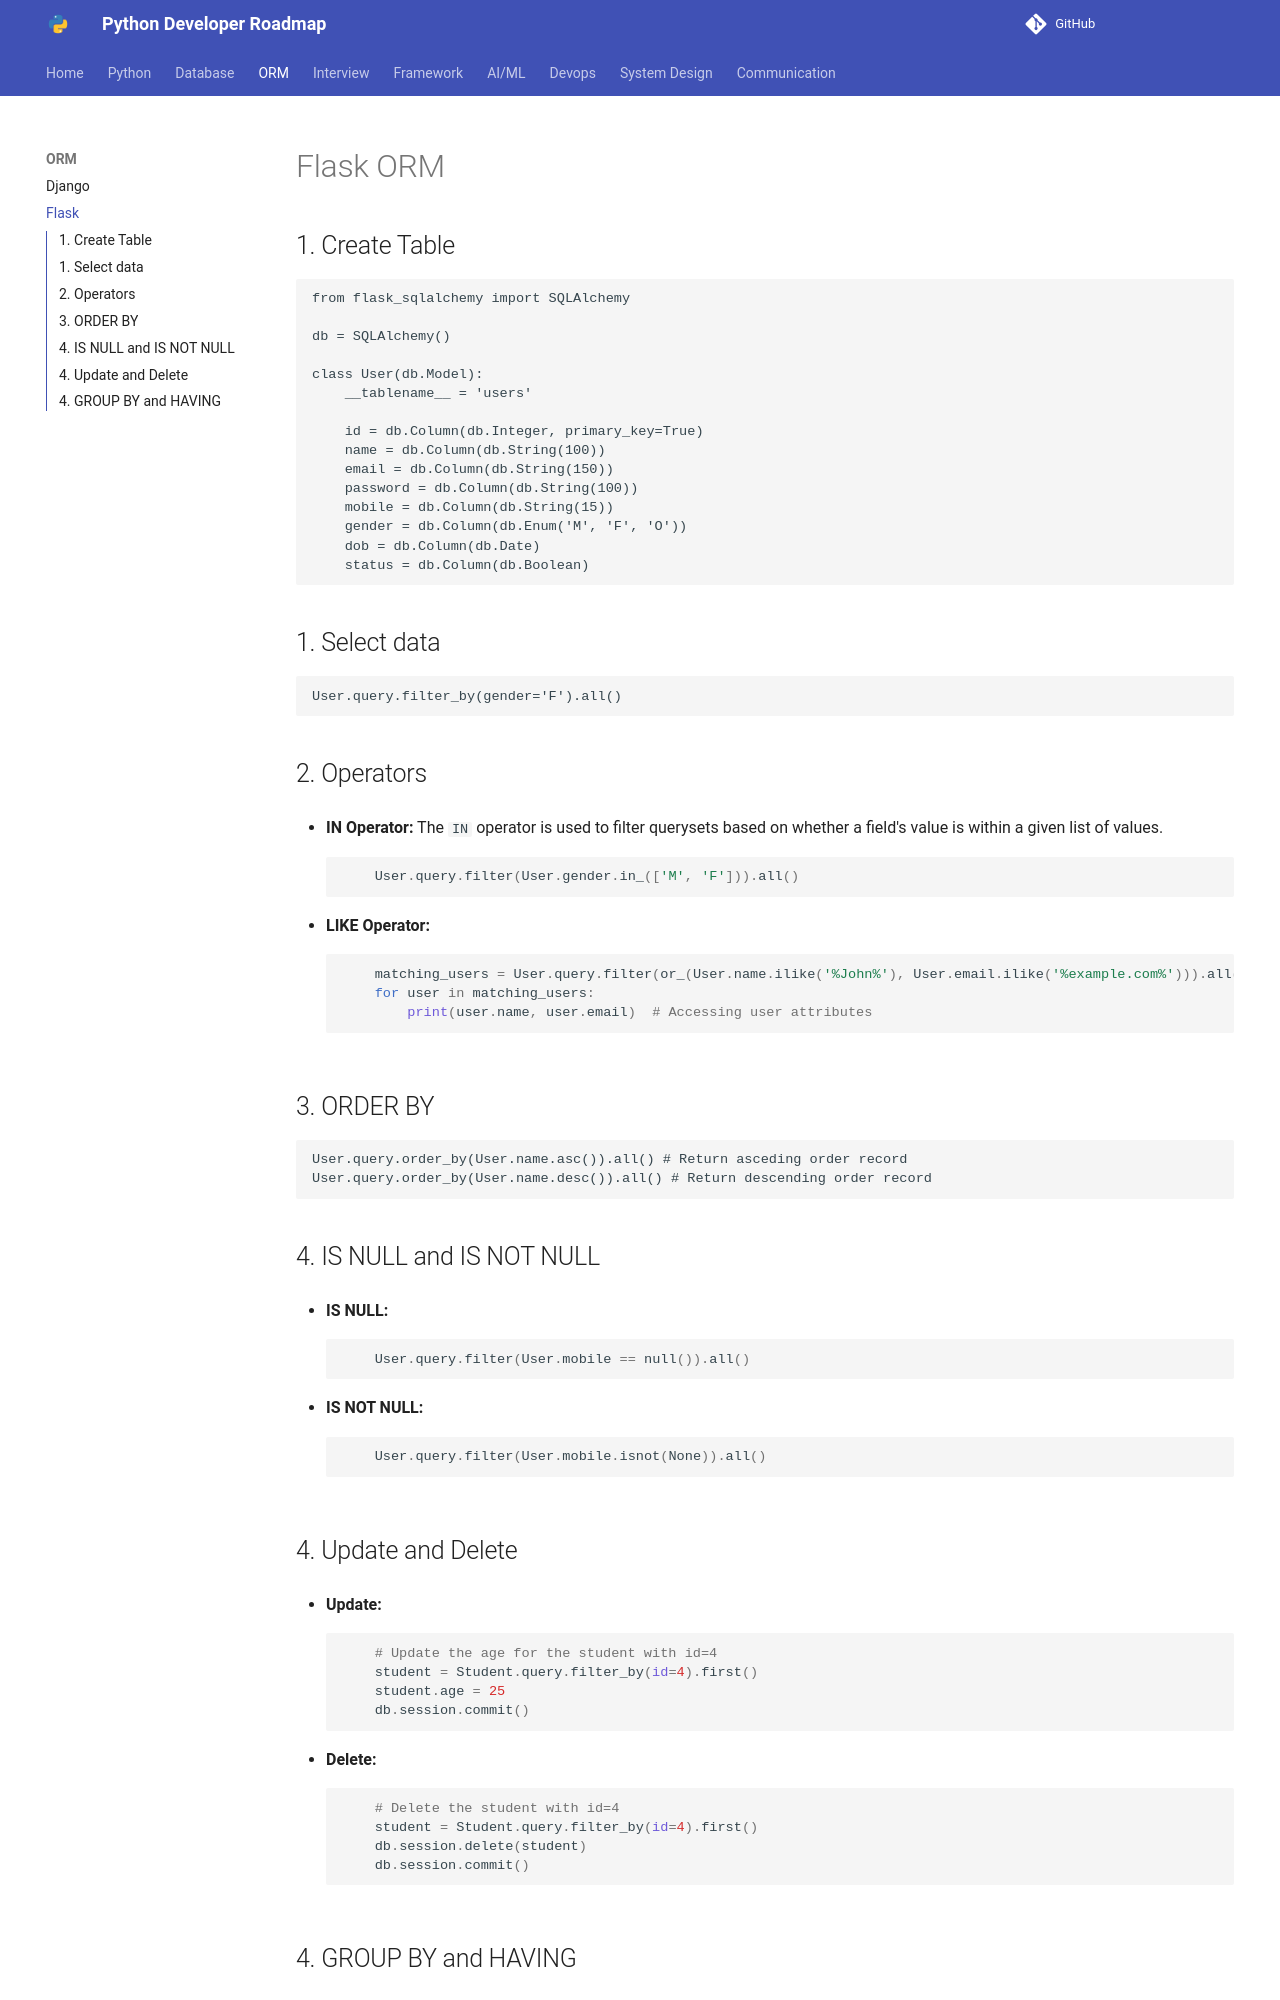

repository: Dhruvish09/developer-roadmap · page: ORM/flask.html · generator: mkdocs

# Flask ORM

## 1. Create Table
    from flask_sqlalchemy import SQLAlchemy

    db = SQLAlchemy()

    class User(db.Model):
        __tablename__ = 'users'

        id = db.Column(db.Integer, primary_key=True)
        name = db.Column(db.String(100))
        email = db.Column(db.String(150))
        password = db.Column(db.String(100))
        mobile = db.Column(db.String(15))
        gender = db.Column(db.Enum('M', 'F', 'O'))
        dob = db.Column(db.Date)
        status = db.Column(db.Boolean)

## 1. Select data
    User.query.filter_by(gender='F').all()

## 2. Operators

- **IN Operator:**
  The `IN` operator is used to filter querysets based on whether a field's value is within a given list of values.
    ```python
        User.query.filter(User.gender.in_(['M', 'F'])).all()
    ```

- **LIKE Operator:**
    ```python
        matching_users = User.query.filter(or_(User.name.ilike('%John%'), User.email.ilike('%example.com%'))).all()
        for user in matching_users:
            print(user.name, user.email)  # Accessing user attributes
    ```

## 3. ORDER BY
    User.query.order_by(User.name.asc()).all() # Return asceding order record
    User.query.order_by(User.name.desc()).all() # Return descending order record


## 4. IS NULL and IS NOT NULL

- **IS NULL:**
    ```python
        User.query.filter(User.mobile == null()).all()
    ```

- **IS NOT NULL:**
    ```python
        User.query.filter(User.mobile.isnot(None)).all()
    ```

## 4. Update and Delete

- **Update:**
    ```python
        # Update the age for the student with id=4
        student = Student.query.filter_by(id=4).first()
        student.age = 25
        db.session.commit()
    ```

- **Delete:**
    ```python
        # Delete the student with id=4
        student = Student.query.filter_by(id=4).first()
        db.session.delete(student)
        db.session.commit()
    ```
